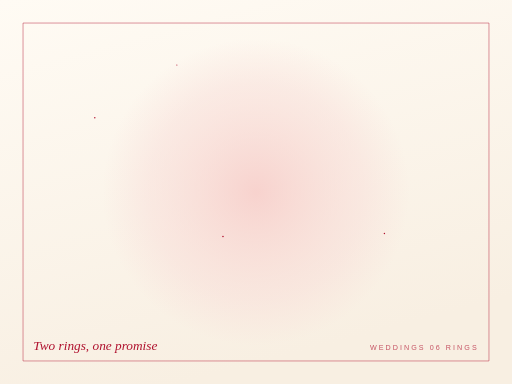
t = 0.00 s
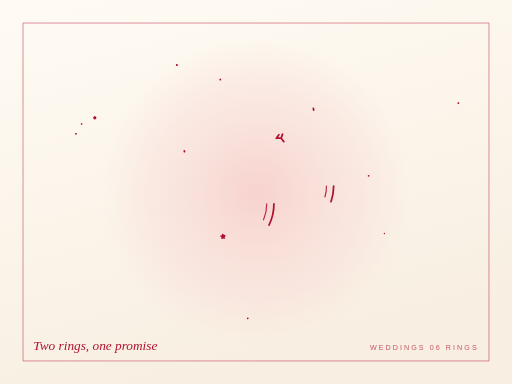
t = 0.71 s
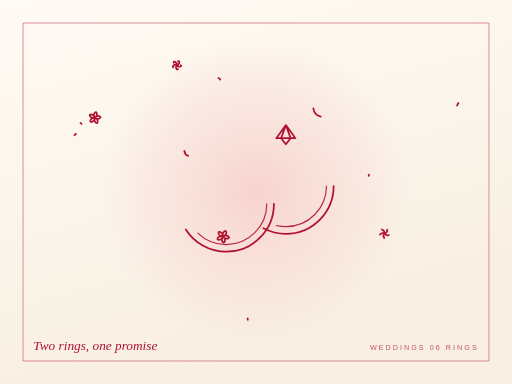
t = 1.20 s
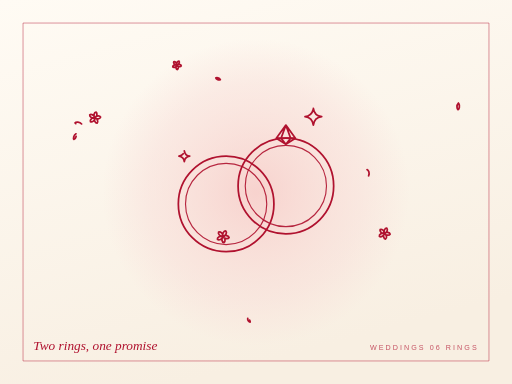
t = 1.69 s
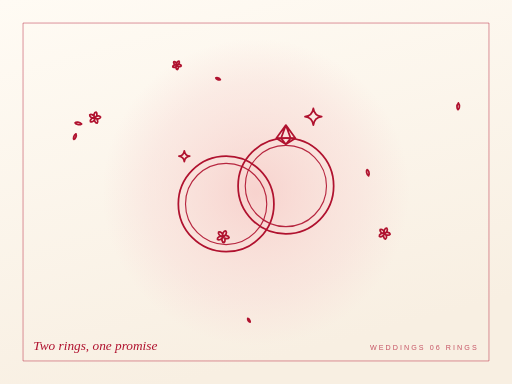
t = 2.43 s
t = 2.88 s: frame unchanged from t = 2.43 s, image omitted

The animated SVG that drew these frames (rendered in a browser with its animation timeline set to each time). Animation: 2 CSS @keyframes rules; one cycle of 3.51 s, repeats indefinitely.

<svg xmlns="http://www.w3.org/2000/svg" viewBox="0 0 1200 900" width="1200" height="900">
<title>Two rings, one promise — placeholder (weddings-06-rings)</title>
<defs>
<linearGradient id="bg" x1="0" y1="0" x2=".35" y2="1"><stop offset="0" stop-color="#FFFBF4"/><stop offset="1" stop-color="#F8EFE2"/></linearGradient>
<radialGradient id="disc"><stop offset="0" stop-color="#F6C4C2" stop-opacity=".7"/><stop offset=".7" stop-color="#F8D8D5" stop-opacity=".4"/><stop offset="1" stop-color="#F8D8D5" stop-opacity="0"/></radialGradient>
<radialGradient id="glow"><stop offset="0" stop-color="#FFB38F" stop-opacity=".8"/><stop offset=".45" stop-color="#FFD2B8" stop-opacity=".4"/><stop offset="1" stop-color="#FFE9DC" stop-opacity="0"/></radialGradient>
<radialGradient id="leak"><stop offset="0" stop-color="#FF3B4E" stop-opacity=".42"/><stop offset=".45" stop-color="#B0122F" stop-opacity=".18"/><stop offset="1" stop-color="#B0122F" stop-opacity="0"/></radialGradient>
<radialGradient id="vig" cx=".5" cy=".5" r=".75"><stop offset=".55" stop-color="#000" stop-opacity="0"/><stop offset="1" stop-color="#000" stop-opacity=".55"/></radialGradient>
<style>
.l{fill:none;stroke:#B0122F;stroke-width:1.75;stroke-linecap:round;stroke-linejoin:round;vector-effect:non-scaling-stroke;animation:draw 2.8s cubic-bezier(.65,0,.25,1) both}
.t{stroke-width:1.15;stroke-opacity:0.9}
.f{fill:#B0122F}
.tx{fill:#B0122F;font-family:Helvetica,Arial,sans-serif}
.fl .l{stroke:#B0122F}
.fl{transform-box:fill-box;transform-origin:50% 100%;animation:flick 2.4s ease-in-out infinite alternate}
@keyframes draw{from{stroke-dasharray:1;stroke-dashoffset:1}to{stroke-dasharray:1;stroke-dashoffset:0}}
@keyframes flick{0%{transform:scale(1,1)}35%{transform:scale(.94,1.08)}70%{transform:scale(1.04,.95)}100%{transform:scale(.97,1.05)}}
@media (prefers-reduced-motion:reduce){.l,.fl{animation:none}}
</style>
</defs>
<rect width="1200" height="900" fill="url(#bg)"/>
<circle cx="600" cy="450" r="360" fill="url(#disc)"/><g transform="translate(600 450) scale(1.4)"><circle class="l" style="animation-delay:0.15s" pathLength="1" cx="-50" cy="20" r="80"/><circle class="l t" style="animation-delay:0.18s" pathLength="1" cx="-50" cy="20" r="68"/><circle class="l" style="animation-delay:0.22s" pathLength="1" cx="50" cy="-10" r="80"/><circle class="l t" style="animation-delay:0.26s" pathLength="1" cx="50" cy="-10" r="68"/><path class="l" style="animation-delay:0.29s" pathLength="1" d="M34,-90 L50,-112 L66,-90 L50,-80 Z M34,-90 L66,-90 M42,-90 L50,-80 L58,-90 M42,-90 L50,-112 L58,-90"/><path class="l" style="animation-delay:0.33s" pathLength="1" d="M96,-140 Q97.68,-127.68 110,-126 Q97.68,-124.32 96,-112 Q94.32,-124.32 82,-126 Q94.32,-127.68 96,-140 Z"/><path class="l" style="animation-delay:0.36s" pathLength="1" d="M-120,-69 Q-118.92,-61.08 -111,-60 Q-118.92,-58.92 -120,-51 Q-121.08,-58.92 -129,-60 Q-121.08,-61.08 -120,-69 Z"/></g><g transform="translate(600 450) scale(1)"><path class="l" style="animation-delay:0.40s" pathLength="1" d="M-77.4,104.3 C-70.5,103.2 -67.6,94.5 -70.6,91.4 C-74.9,90.7 -80.4,98 -77.4,104.3 M-77.4,104.3 C-74.2,110.4 -65.1,110.6 -63,106.7 C-63.7,102.4 -72.4,99.5 -77.4,104.3 M-77.4,104.3 C-82.3,109.2 -79.6,117.9 -75.3,118.7 C-71.4,116.7 -71.3,107.6 -77.4,104.3 M-77.4,104.3 C-83.6,101.1 -91.1,106.3 -90.5,110.7 C-87.4,113.8 -78.7,111.1 -77.4,104.3 M-77.4,104.3 C-76.3,97.4 -83.6,91.9 -87.6,93.8 C-89.6,97.7 -84.3,105.1 -77.4,104.3 "/><circle class="f" cx="-77.4" cy="104.3" r="1.8"/><path class="l" style="animation-delay:0.43s" pathLength="1" d="M-83.6,-263.3 C-86.1,-267.9 -92.4,-268.8 -94.2,-267.3 C-93.9,-265 -88.5,-261.5 -83.6,-263.3 "/><path class="l" style="animation-delay:0.47s" pathLength="1" d="M474.4,-208.5 C469.4,-203.4 470.8,-194.7 473.5,-193 C476.4,-194.4 478.7,-202.8 474.4,-208.5 "/><path class="l" style="animation-delay:0.50s" pathLength="1" d="M-377.8,-173.9 C-371.9,-176.7 -371.5,-185.2 -375,-187.3 C-379.1,-186.8 -382.1,-178.8 -377.8,-173.9 M-377.8,-173.9 C-373.4,-169.2 -365.1,-171.3 -364.2,-175.4 C-366,-179.1 -374.5,-179.5 -377.8,-173.9 M-377.8,-173.9 C-381,-168.2 -376.4,-161 -372.3,-161.4 C-369.2,-164.2 -371.5,-172.5 -377.8,-173.9 M-377.8,-173.9 C-384.2,-175.2 -389.6,-168.5 -388,-164.8 C-384.4,-162.7 -377.2,-167.4 -377.8,-173.9 M-377.8,-173.9 C-378.6,-180.4 -386.6,-183.5 -389.7,-180.7 C-390.5,-176.7 -383.8,-171.4 -377.8,-173.9 "/><circle class="f" cx="-377.8" cy="-173.9" r="1.7"/><path class="l" style="animation-delay:0.54s" pathLength="1" d="M-421.9,-136.4 C-427.5,-133.2 -428.6,-125.5 -426.7,-123.3 C-423.9,-123.8 -419.7,-130.4 -421.9,-136.4 "/><path class="l" style="animation-delay:0.57s" pathLength="1" d="M-19.4,296.3 C-20.2,301 -16.1,305.3 -14,305.2 C-12.9,303.4 -14.8,297.8 -19.4,296.3 "/><path class="l" style="animation-delay:0.61s" pathLength="1" d="M-185.5,-297.5 C-180.6,-298.2 -178.3,-304.4 -180.5,-306.7 C-183.6,-307.3 -187.6,-302.1 -185.5,-297.5 M-185.5,-297.5 C-183.4,-293 -176.8,-292.7 -175.2,-295.5 C-175.6,-298.6 -181.8,-300.9 -185.5,-297.5 M-185.5,-297.5 C-189.2,-294 -187.4,-287.7 -184.3,-287 C-181.4,-288.4 -181.2,-295 -185.5,-297.5 M-185.5,-297.5 C-190,-299.9 -195.5,-296.2 -195.1,-293 C-192.9,-290.7 -186.6,-292.6 -185.5,-297.5 M-185.5,-297.5 C-184.7,-302.4 -189.9,-306.5 -192.7,-305.2 C-194.3,-302.4 -190.5,-297 -185.5,-297.5 "/><circle class="f" cx="-185.5" cy="-297.5" r="1.3"/><path class="l" style="animation-delay:0.64s" pathLength="1" d="M-408.7,-159.5 C-413.2,-165 -422,-164.6 -424,-162.1 C-422.9,-159.1 -414.8,-155.8 -408.7,-159.5 "/><path class="l" style="animation-delay:0.68s" pathLength="1" d="M263.9,-37.9 C267.1,-44.1 263.4,-51.8 260.4,-52.6 C258.1,-50.5 258.3,-42 263.9,-37.9 "/><path class="l" style="animation-delay:0.71s" pathLength="1" d="M301,97.1 C307.2,95.7 309.5,87.6 306.5,84.8 C302.5,84.4 297.9,91.5 301,97.1 M301,97.1 C304.2,102.6 312.7,102.3 314.4,98.6 C313.5,94.6 305.4,92.4 301,97.1 M301,97.1 C296.7,101.9 299.6,109.8 303.7,110.3 C307.2,108.3 306.8,99.8 301,97.1 M301,97.1 C295.1,94.5 288.4,99.8 289.2,103.8 C292.2,106.5 300.1,103.5 301,97.1 M301,97.1 C301.6,90.7 294.5,86 291,88 C289.3,91.7 294.6,98.3 301,97.1 "/><circle class="f" cx="301" cy="97.1" r="1.7"/></g>
<rect x="54" y="54" width="1092" height="792" fill="none" stroke="#B0122F" stroke-opacity="0.45" stroke-width="1" vector-effect="non-scaling-stroke"/><g fill="#B0122F" font-family="Georgia, 'Times New Roman', serif"><text x="78" y="819.6" font-size="31.2" font-style="italic">Two rings, one promise</text><text x="1122" y="819.6" font-size="16.8" letter-spacing="4.8" text-anchor="end" opacity=".7" font-family="Helvetica, Arial, sans-serif">WEDDINGS 06 RINGS</text></g>
</svg>
